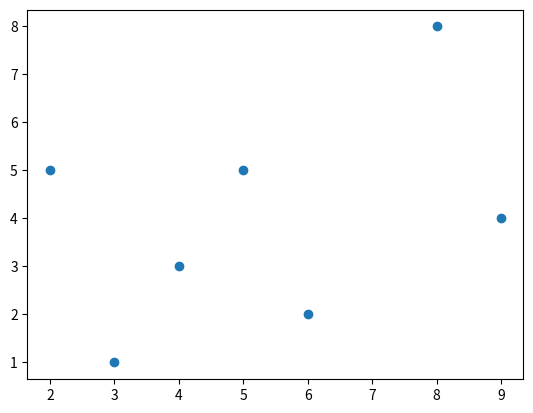

Write Python code to recreate this figure.
import matplotlib.pyplot as plt
x=[2,4,5,6,3,8,9]
y=[5,3,5,2,1,8,4]
plt.scatter(x,y)
plt.show()
